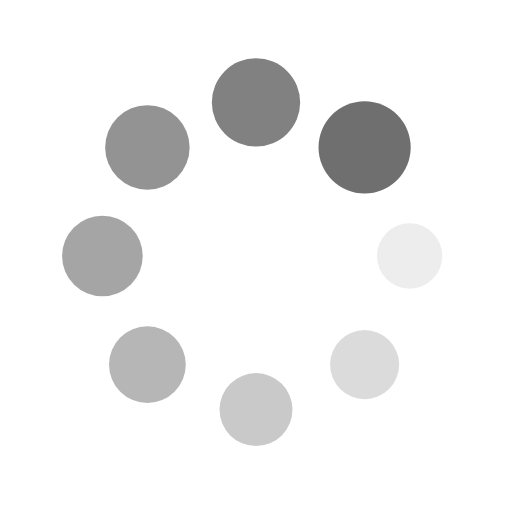
t = 0.00 s
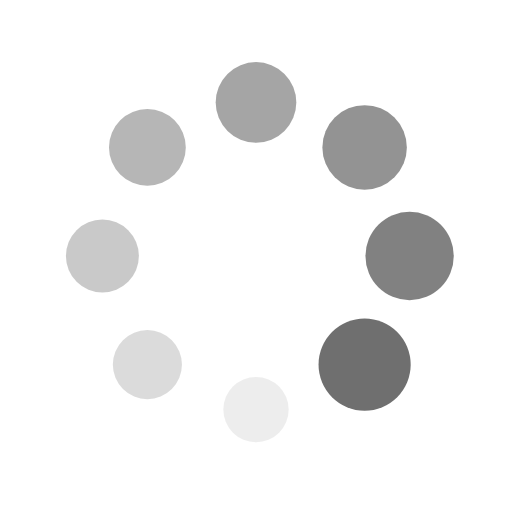
t = 0.25 s
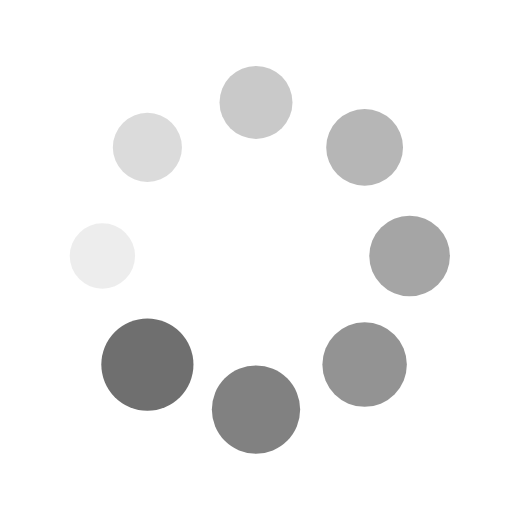
t = 0.50 s
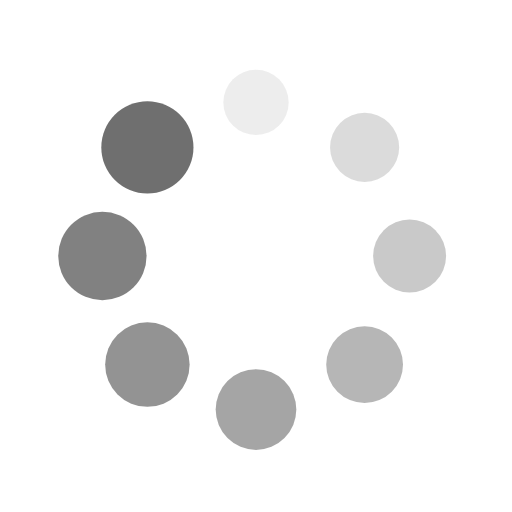
t = 0.75 s

The animated SVG that drew these frames (rendered in a browser with its animation timeline set to each time). Animation: 16 SMIL elements (animate=8,animateTransform=8); one cycle of 1.00 s, repeats indefinitely.

<svg xmlns="http://www.w3.org/2000/svg" xmlns:xlink="http://www.w3.org/1999/xlink" style="margin:auto;background:#fff;display:block;" viewBox="0 0 100 100" preserveAspectRatio="xMidYMid">
<g transform="translate(80,50)">
<g transform="rotate(0)">
<circle cx="0" cy="0" r="6" fill="#6f6f6f" fill-opacity="1">
  <animateTransform attributeName="transform" type="scale" begin="-0.875s" values="1.5 1.5;1 1" keyTimes="0;1" dur="1s" repeatCount="indefinite"></animateTransform>
  <animate attributeName="fill-opacity" keyTimes="0;1" dur="1s" repeatCount="indefinite" values="1;0" begin="-0.875s"></animate>
</circle>
</g>
</g><g transform="translate(71.21320343559643,71.21320343559643)">
<g transform="rotate(45)">
<circle cx="0" cy="0" r="6" fill="#6f6f6f" fill-opacity="0.875">
  <animateTransform attributeName="transform" type="scale" begin="-0.75s" values="1.5 1.5;1 1" keyTimes="0;1" dur="1s" repeatCount="indefinite"></animateTransform>
  <animate attributeName="fill-opacity" keyTimes="0;1" dur="1s" repeatCount="indefinite" values="1;0" begin="-0.75s"></animate>
</circle>
</g>
</g><g transform="translate(50,80)">
<g transform="rotate(90)">
<circle cx="0" cy="0" r="6" fill="#6f6f6f" fill-opacity="0.75">
  <animateTransform attributeName="transform" type="scale" begin="-0.625s" values="1.5 1.5;1 1" keyTimes="0;1" dur="1s" repeatCount="indefinite"></animateTransform>
  <animate attributeName="fill-opacity" keyTimes="0;1" dur="1s" repeatCount="indefinite" values="1;0" begin="-0.625s"></animate>
</circle>
</g>
</g><g transform="translate(28.786796564403577,71.21320343559643)">
<g transform="rotate(135)">
<circle cx="0" cy="0" r="6" fill="#6f6f6f" fill-opacity="0.625">
  <animateTransform attributeName="transform" type="scale" begin="-0.5s" values="1.5 1.5;1 1" keyTimes="0;1" dur="1s" repeatCount="indefinite"></animateTransform>
  <animate attributeName="fill-opacity" keyTimes="0;1" dur="1s" repeatCount="indefinite" values="1;0" begin="-0.5s"></animate>
</circle>
</g>
</g><g transform="translate(20,50.00000000000001)">
<g transform="rotate(180)">
<circle cx="0" cy="0" r="6" fill="#6f6f6f" fill-opacity="0.5">
  <animateTransform attributeName="transform" type="scale" begin="-0.375s" values="1.5 1.5;1 1" keyTimes="0;1" dur="1s" repeatCount="indefinite"></animateTransform>
  <animate attributeName="fill-opacity" keyTimes="0;1" dur="1s" repeatCount="indefinite" values="1;0" begin="-0.375s"></animate>
</circle>
</g>
</g><g transform="translate(28.78679656440357,28.786796564403577)">
<g transform="rotate(225)">
<circle cx="0" cy="0" r="6" fill="#6f6f6f" fill-opacity="0.375">
  <animateTransform attributeName="transform" type="scale" begin="-0.25s" values="1.5 1.5;1 1" keyTimes="0;1" dur="1s" repeatCount="indefinite"></animateTransform>
  <animate attributeName="fill-opacity" keyTimes="0;1" dur="1s" repeatCount="indefinite" values="1;0" begin="-0.25s"></animate>
</circle>
</g>
</g><g transform="translate(49.99999999999999,20)">
<g transform="rotate(270)">
<circle cx="0" cy="0" r="6" fill="#6f6f6f" fill-opacity="0.25">
  <animateTransform attributeName="transform" type="scale" begin="-0.125s" values="1.5 1.5;1 1" keyTimes="0;1" dur="1s" repeatCount="indefinite"></animateTransform>
  <animate attributeName="fill-opacity" keyTimes="0;1" dur="1s" repeatCount="indefinite" values="1;0" begin="-0.125s"></animate>
</circle>
</g>
</g><g transform="translate(71.21320343559643,28.78679656440357)">
<g transform="rotate(315)">
<circle cx="0" cy="0" r="6" fill="#6f6f6f" fill-opacity="0.125">
  <animateTransform attributeName="transform" type="scale" begin="0s" values="1.5 1.5;1 1" keyTimes="0;1" dur="1s" repeatCount="indefinite"></animateTransform>
  <animate attributeName="fill-opacity" keyTimes="0;1" dur="1s" repeatCount="indefinite" values="1;0" begin="0s"></animate>
</circle>
</g>
</g>
</svg>
